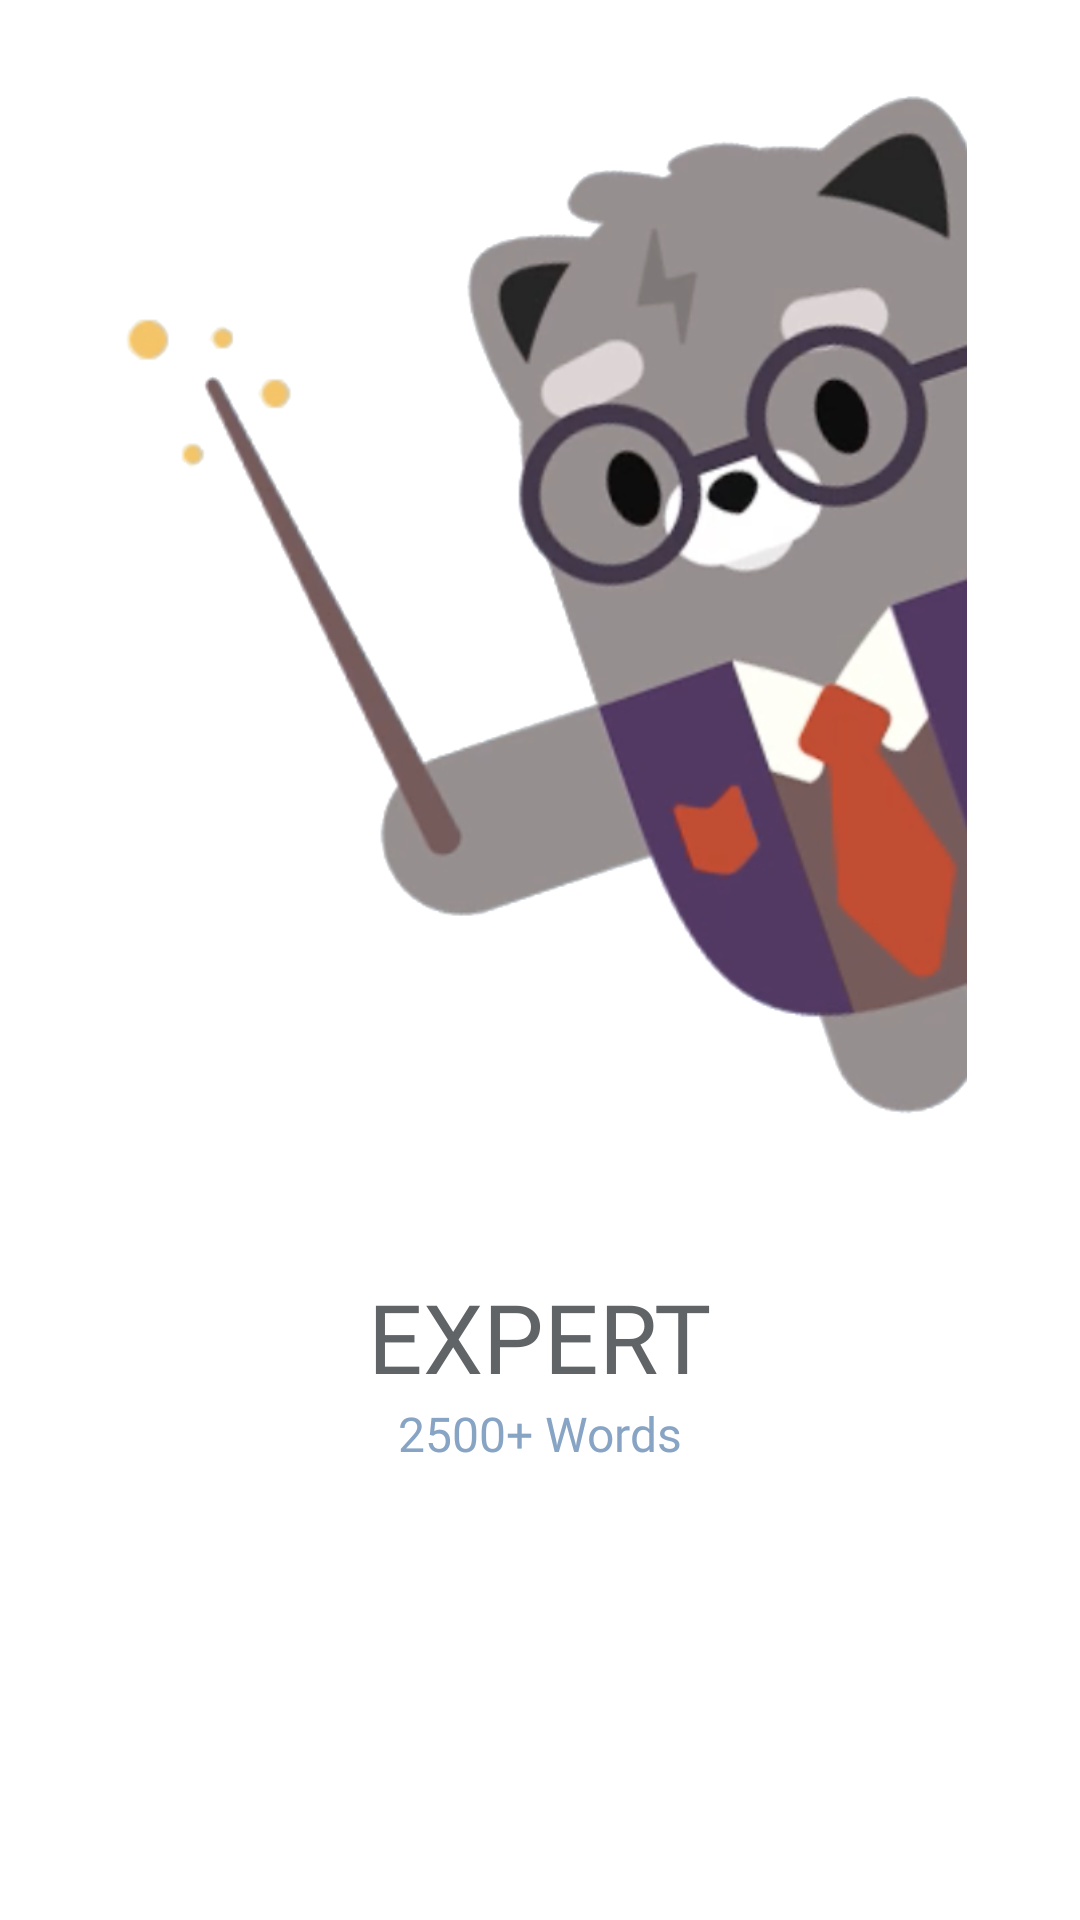

This screen was rendered from an Android layout file. Write that file and the resources it references.
<!-- AndroidManifest.xml: application theme Theme.SpellRight -->
<!-- res/layout/fragment_expert.xml -->
<?xml version="1.0" encoding="utf-8"?>
<androidx.constraintlayout.widget.ConstraintLayout xmlns:android="http://schemas.android.com/apk/res/android"
    xmlns:tools="http://schemas.android.com/tools"
    android:layout_width="match_parent"
    android:layout_height="match_parent"
    xmlns:app="http://schemas.android.com/apk/res-auto"
    tools:context=".onboarding.ExpertFragment">


    <ImageView
        android:id="@+id/imageView_expert"
        android:layout_width="wrap_content"
        android:layout_height="0dp"
        android:layout_marginTop="24dp"
        android:src="@drawable/expert"
        app:layout_constraintEnd_toEndOf="parent"
        app:layout_constraintStart_toStartOf="parent"
        app:layout_constraintTop_toTopOf="parent"
        app:layout_constraintHeight_percent="0.55"
        android:adjustViewBounds="true"/>

    <TextView
        android:id="@+id/textView_expert"
        android:layout_width="wrap_content"
        android:layout_height="wrap_content"
        android:layout_marginTop="48dp"
        android:fontFamily="@font/quicksand_bold"
        android:text="EXPERT"
        android:textColor="#616466"
        android:textSize="32sp"
        app:layout_constraintEnd_toEndOf="@+id/imageView_expert"
        app:layout_constraintStart_toStartOf="@+id/imageView_expert"
        app:layout_constraintTop_toBottomOf="@+id/imageView_expert" />

    <TextView
        android:id="@+id/textView2_expert"
        android:layout_width="wrap_content"
        android:layout_height="wrap_content"
        android:fontFamily="@font/quicksand_medium"
        android:text="2500+ Words"
        android:textSize="16sp"
        android:textColor="#87a4c5"
        app:layout_constraintEnd_toEndOf="@+id/textView_expert"
        app:layout_constraintStart_toStartOf="@+id/textView_expert"
        app:layout_constraintTop_toBottomOf="@+id/textView_expert" />


</androidx.constraintlayout.widget.ConstraintLayout>
<!-- resources referenced by this layout -->
<resources>
  <!-- drawable expert: png bitmap (drawable, 155905 bytes) -->
  <style name="Theme.SpellRight" parent="Theme.MaterialComponents.DayNight.NoActionBar">
          
          <item name="colorPrimary">@color/purple_500</item>
          <item name="colorPrimaryVariant">@color/purple_700</item>
          <item name="colorOnPrimary">@color/white</item>
          
          <item name="colorSecondary">@color/teal_200</item>
          <item name="colorSecondaryVariant">@color/teal_700</item>
          <item name="colorOnSecondary">@color/black</item>
          
          <item name="android:windowTranslucentStatus">true</item>
          <item name="android:statusBarColor">@android:color/transparent</item>
          <item name="android:windowLayoutInDisplayCutoutMode">shortEdges</item>
          <item name="android:windowActivityTransitions">true</item>
          
      </style>
  <color name="purple_500">#FF6200EE</color>
  <color name="purple_700">#FF3700B3</color>
  <color name="white">#FFFFFFFF</color>
  <color name="teal_200">#FF03DAC5</color>
  <color name="teal_700">#FF018786</color>
  <color name="black">#FF000000</color>
</resources>
